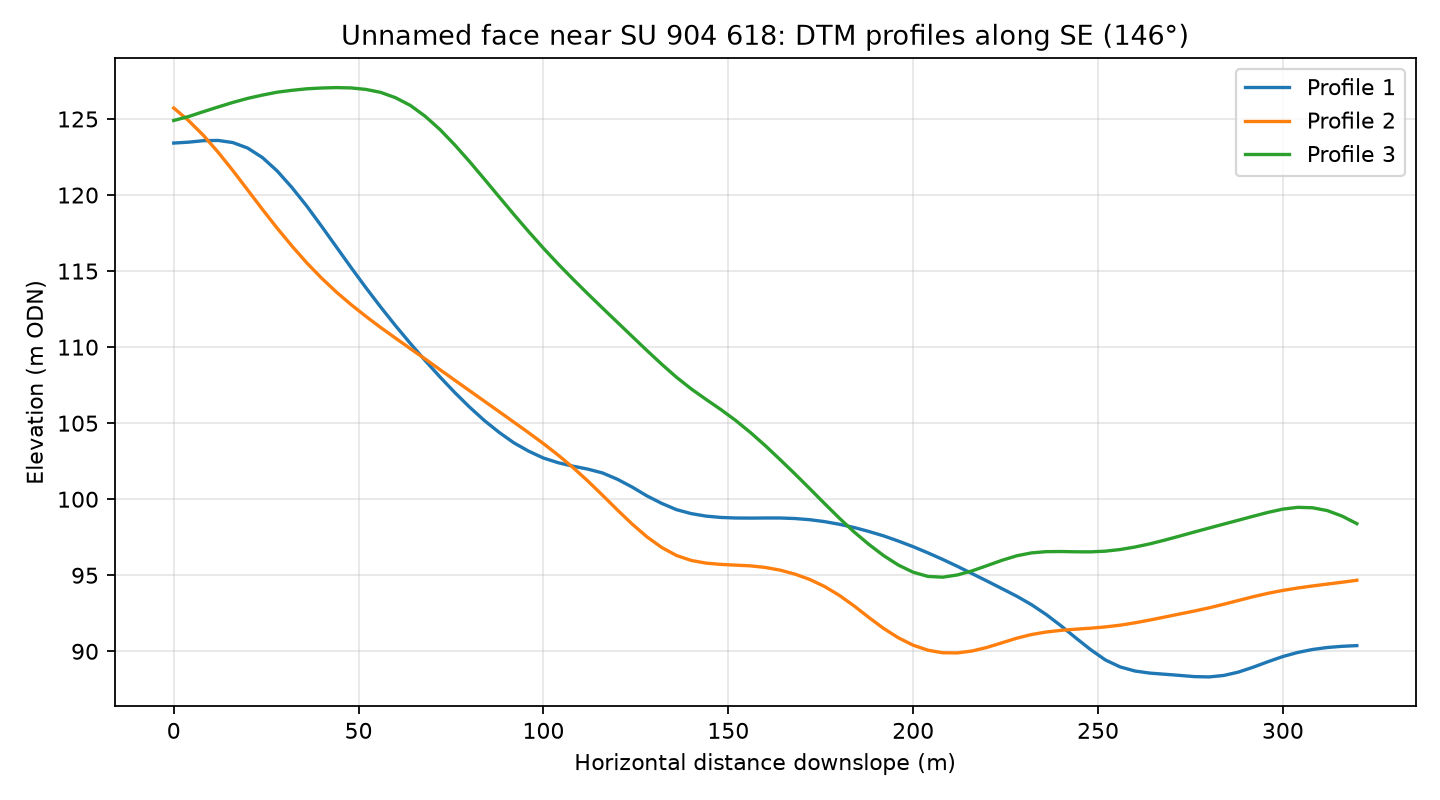

The file beside this chart, header and first rows:
profile, distance_m, elevation_m
1, 0.0, 123.4
1, 4.0, 123.5
1, 8.0, 123.6
1, 12.0, 123.6
1, 16.0, 123.4
1, 20.0, 123.1
1, 24.0, 122.5
1, 28.0, 121.6
1, 32.0, 120.5
1, 36.0, 119.3
1, 40.0, 117.9
1, 44.0, 116.6
1, 48.0, 115.2
1, 52.0, 113.9
1, 56.0, 112.6
1, 60.0, 111.4
1, 64.0, 110.2
1, 68.0, 109.1
1, 72.0, 108
1, 76.0, 107
1, 80.0, 106.1
1, 84.0, 105.2
1, 88.0, 104.4
1, 92.0, 103.7
1, 96.0, 103.2
1, 100.0, 102.7
1, 104.0, 102.4
1, 108.0, 102.2
1, 112.0, 102
1, 116.0, 101.7
1, 120.0, 101.3
1, 124.0, 100.8
1, 128.0, 100.2
1, 132.0, 99.73
1, 136.0, 99.31
1, 140.0, 99.05
1, 144.0, 98.89
1, 148.0, 98.8
1, 152.0, 98.77
1, 156.0, 98.76
1, 160.0, 98.77
1, 164.0, 98.77
1, 168.0, 98.73
1, 172.0, 98.65
1, 176.0, 98.53
1, 180.0, 98.35
1, 184.0, 98.14
1, 188.0, 97.88
1, 192.0, 97.59
1, 196.0, 97.25
1, 200.0, 96.88
1, 204.0, 96.47
1, 208.0, 96.04
1, 212.0, 95.58
1, 216.0, 95.1
1, 220.0, 94.62
1, 224.0, 94.12
1, 228.0, 93.63
1, 232.0, 93.07
1, 236.0, 92.42
... 183 more rows
